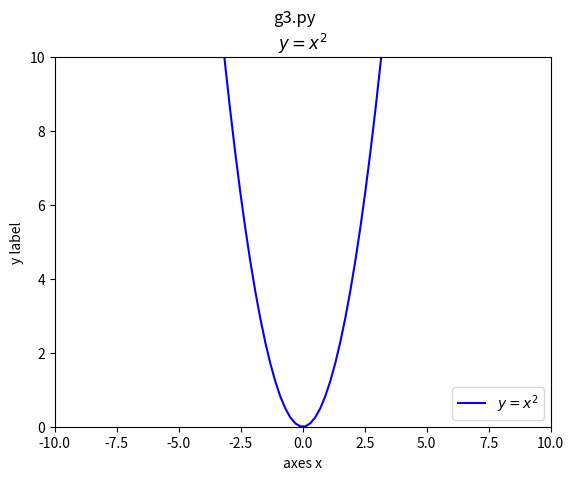

This chart was generated by the following Python code: (Note: this script raises an exception after producing the figure.)
#!/usr/bin/env python
# -*- coding: utf-8 -*-
# g3.py

"""
matplotlib appearance
"""
import numpy as np
import matplotlib.pyplot as plt

def makeGraph():
    x = np.linspace(-10, 10, 100)
    return x, x**2

def makeFigure():
    fig = plt.figure()

    # figure() のタイトル
    fig.suptitle("g3.py")

    return fig

def makeAxes(fig):
    ax = fig.add_subplot(1,1,1)

    # グラフ・色・凡例
    x, y = makeGraph()
    ax.plot(x, y, color='b', label='$y=x^2$')

    # 凡例を表示
    ax.legend(loc='lower right')

    # axesタイトル
    ax.set_title("$y=x^2$")

    # x軸, y軸
    ax.set_xlabel("axes x")
    ax.set_ylabel("y label")

    # グラフの表示範囲（定義域、値域）
    ax.set_xlim([-10.0, 10.0])
    ax.set_ylim([0.0, 10.0])

    return ax

if __name__ == "__main__":

    fig = makeFigure()
    ax = makeAxes(fig)

    plt.savefig("./img/g3.png")
    plt.show()
